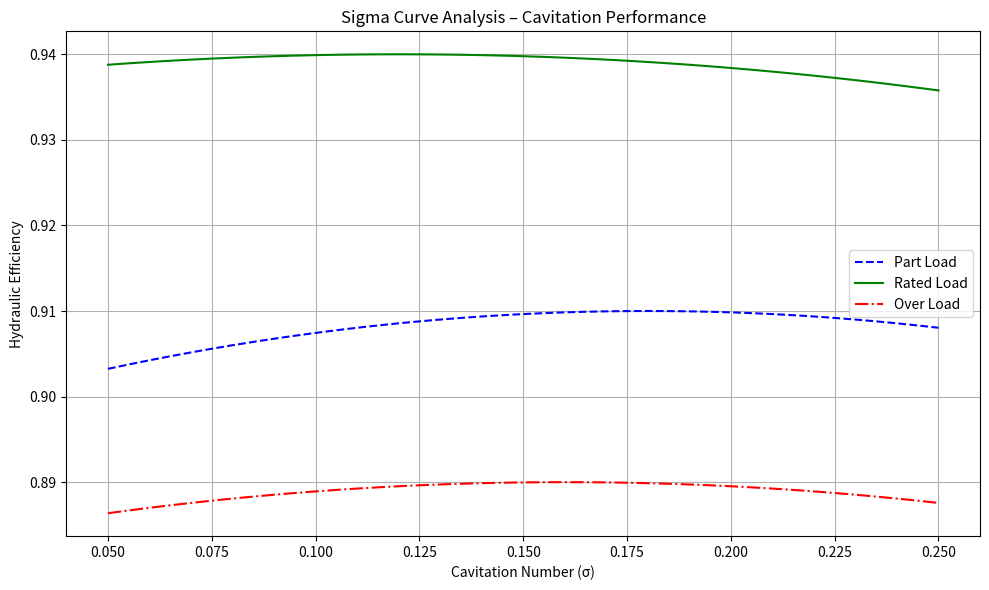

Generate this figure with matplotlib:
import matplotlib.pyplot as plt
import numpy as np

# Simulated data (you can replace these with SimScale outputs)
sigma_vals = np.linspace(0.05, 0.25, 50)

# Example efficiency curves
eff_part = 0.91 - 0.4 * (sigma_vals - 0.18)**2
eff_rated = 0.94 - 0.25 * (sigma_vals - 0.12)**2
eff_over = 0.89 - 0.3 * (sigma_vals - 0.16)**2

# Clip efficiencies to [0, 1]
eff_part = np.clip(eff_part, 0, 1)
eff_rated = np.clip(eff_rated, 0, 1)
eff_over = np.clip(eff_over, 0, 1)

# Plotting
plt.figure(figsize=(10,6))
plt.plot(sigma_vals, eff_part, label='Part Load', linestyle='--', color='blue')
plt.plot(sigma_vals, eff_rated, label='Rated Load', linestyle='-', color='green')
plt.plot(sigma_vals, eff_over, label='Over Load', linestyle='-.', color='red')

plt.xlabel('Cavitation Number (σ)')
plt.ylabel('Hydraulic Efficiency')
plt.title('Sigma Curve Analysis – Cavitation Performance')
plt.legend()
plt.grid(True)
plt.tight_layout()
plt.show()
